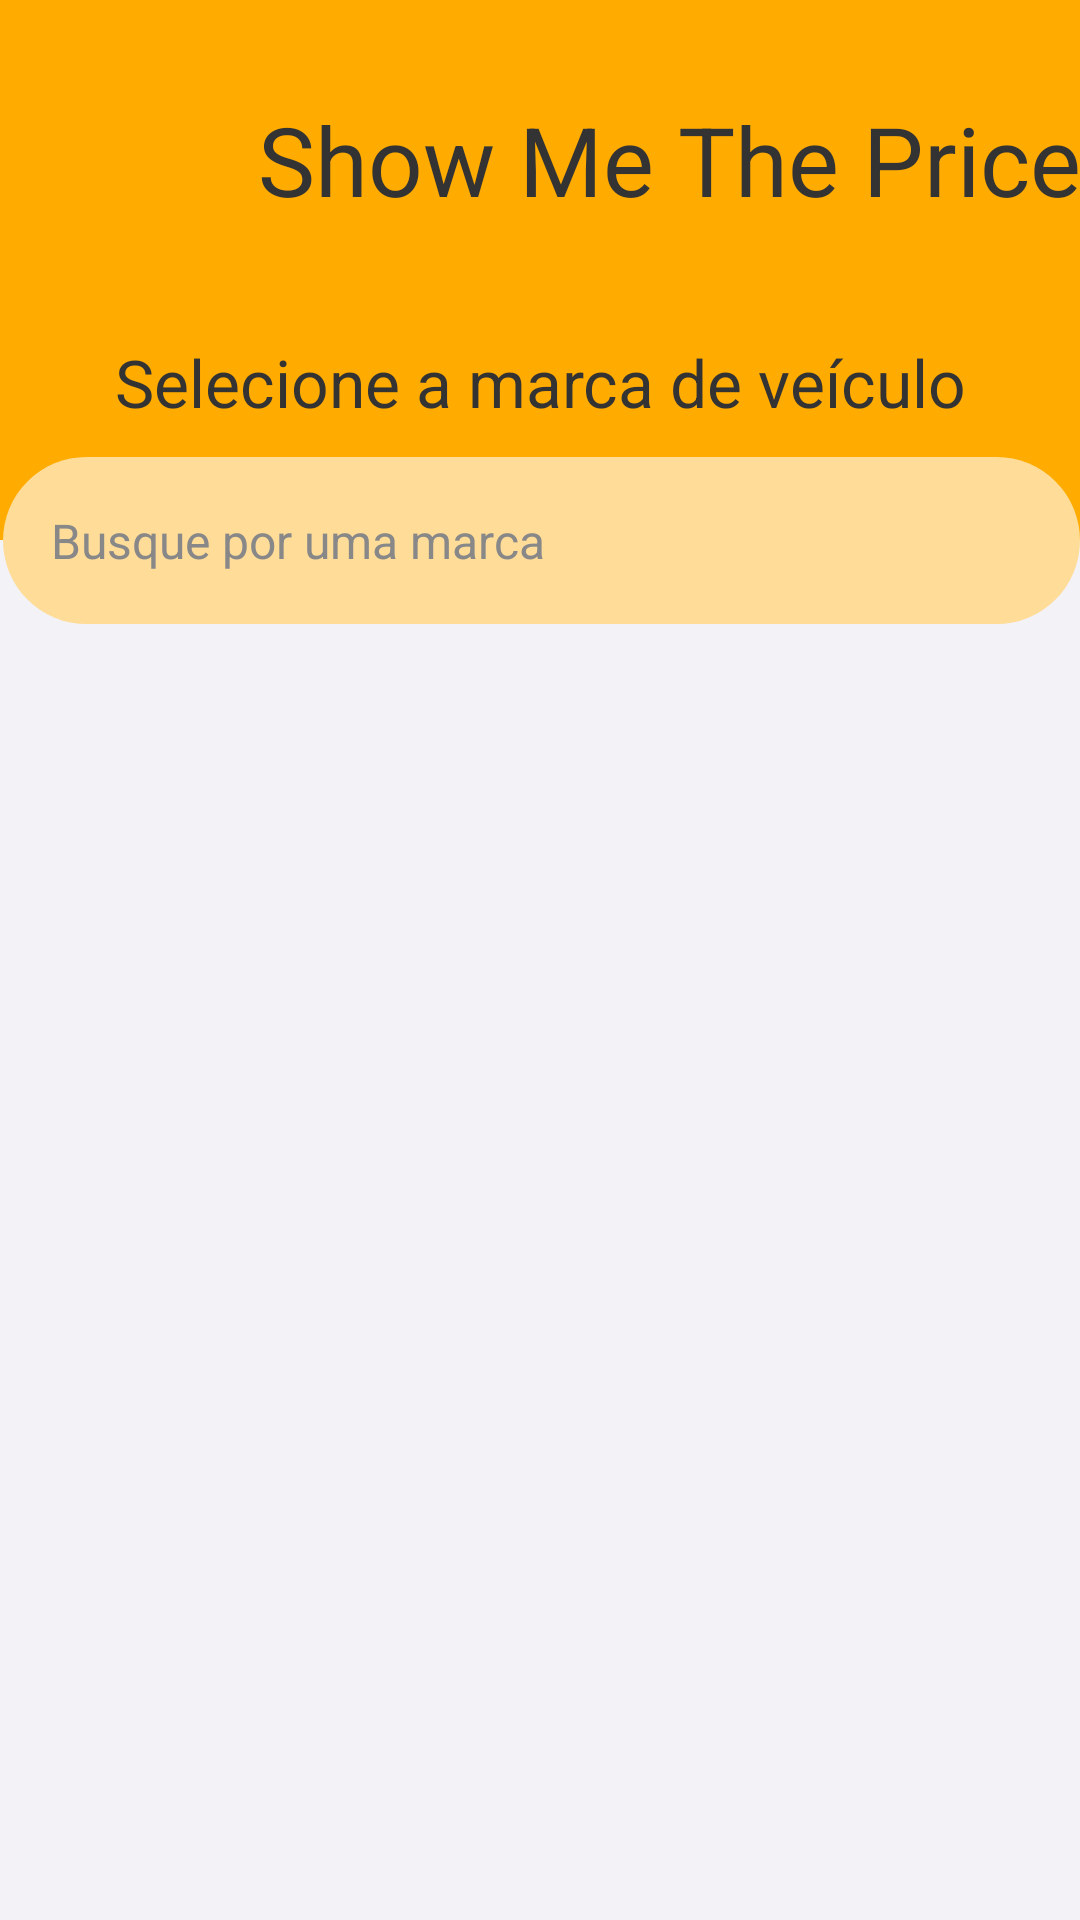

The Android layout XML behind this screen, and the referenced resources:
<!-- AndroidManifest.xml: application theme Theme.ShowMeThePrice -->
<!-- res/layout/activity_marcas.xml -->
<?xml version="1.0" encoding="utf-8"?>
<androidx.constraintlayout.widget.ConstraintLayout xmlns:android="http://schemas.android.com/apk/res/android"
    xmlns:app="http://schemas.android.com/apk/res-auto"
    xmlns:tools="http://schemas.android.com/tools"
    android:layout_width="match_parent"
    android:layout_height="match_parent"
    tools:context=".ui.marca.MarcasActivity">

    <androidx.constraintlayout.widget.ConstraintLayout
        android:id="@+id/header"
        android:layout_width="match_parent"
        android:layout_height="180dp"
        android:background="@color/header_bkg"
        app:layout_constraintEnd_toEndOf="parent"
        app:layout_constraintStart_toStartOf="parent"
        app:layout_constraintTop_toTopOf="parent">

        <ImageView
            android:id="@+id/cv_appIcon"
            android:layout_width="66dp"
            android:layout_height="66dp"
            android:src="@drawable/ic_app_logo"
            app:layout_constraintStart_toStartOf="parent"
            app:layout_constraintTop_toTopOf="parent"
            android:layout_marginStart="20dp"
            android:contentDescription="@string/car_as_a_logo"
            android:layout_marginTop="20dp" />

        <TextView
            android:id="@+id/textView"
            android:layout_width="wrap_content"
            android:layout_height="wrap_content"
            android:text="@string/app_name"
            android:textColor="@color/headerTextColor"
            android:textSize="32sp"
            app:layout_constraintBottom_toBottomOf="@+id/cv_appIcon"
            app:layout_constraintEnd_toEndOf="parent"
            app:layout_constraintStart_toEndOf="@+id/cv_appIcon"
            app:layout_constraintTop_toTopOf="@+id/cv_appIcon" />

        <TextView
            android:id="@+id/textView2"
            android:layout_width="wrap_content"
            android:layout_height="wrap_content"
            android:text="@string/instruction_02"
            android:textColor="@color/headerTextColor"
            android:textSize="22sp"
            app:layout_constraintBottom_toBottomOf="parent"
            app:layout_constraintEnd_toEndOf="parent"
            app:layout_constraintStart_toStartOf="parent"
            app:layout_constraintTop_toBottomOf="@+id/textView" />

    </androidx.constraintlayout.widget.ConstraintLayout>

    <ImageView
        android:id="@+id/imageView"
        android:layout_width="match_parent"
        android:layout_height="70dp"
        android:layout_marginTop="-1dp"
        android:contentDescription="@string/yellow_half_border"
        android:scaleType="fitXY"
        android:src="@drawable/half_circle_header"
        app:layout_constraintEnd_toEndOf="parent"
        app:layout_constraintStart_toStartOf="parent"
        app:layout_constraintTop_toBottomOf="@+id/header"
        tools:ignore="ImageContrastCheck" />

    <com.google.android.material.textfield.TextInputLayout
        android:id="@+id/il_search"
        style="@style/Widget.MaterialComponents.TextInputLayout.OutlinedBox"
        android:layout_width="0dp"
        android:layout_height="wrap_content"
        android:layout_marginStart="1dp"
        app:endIconMode="clear_text"
        app:hintAnimationEnabled="false"
        app:hintEnabled="false"
        app:layout_constraintBottom_toBottomOf="@+id/header"
        app:layout_constraintEnd_toEndOf="parent"
        app:layout_constraintStart_toStartOf="parent"
        app:layout_constraintTop_toBottomOf="@+id/header">

        <com.google.android.material.textfield.TextInputEditText
            android:id="@+id/ie_search"
            style="@style/Widget.Design.TextInputLayout"
            android:layout_width="match_parent"
            android:layout_height="wrap_content"
            android:background="@drawable/search_bar_layout"
            android:hint="@string/search_hint"
            android:imeOptions="actionSearch"
            android:inputType="text"
            android:textColor="@color/black"
            android:textColorHint="@color/search"
            android:textCursorDrawable="@color/black"
            android:textSize="16sp"
            tools:ignore="TextContrastCheck" />

    </com.google.android.material.textfield.TextInputLayout>

    <androidx.recyclerview.widget.RecyclerView
        android:id="@+id/rv_marcas"
        android:layout_width="match_parent"
        android:layout_height="0dp"
        tools:listitem="@layout/recyclerview_item"
        app:layoutManager="androidx.recyclerview.widget.LinearLayoutManager"
        android:layout_marginHorizontal="20dp"
        app:layout_constraintBottom_toBottomOf="parent"
        app:layout_constraintEnd_toEndOf="parent"
        app:layout_constraintStart_toStartOf="parent"
        app:layout_constraintTop_toBottomOf="@+id/imageView" />

    <TextView
        android:id="@+id/tv_notFound"
        android:layout_width="wrap_content"
        android:layout_height="wrap_content"
        android:text="@string/nenhuma_marca_encontrada"
        android:textSize="28sp"
        android:visibility="gone"
        app:layout_constraintBottom_toBottomOf="parent"
        app:layout_constraintEnd_toEndOf="parent"
        app:layout_constraintStart_toStartOf="parent"
        app:layout_constraintTop_toBottomOf="@+id/imageView" />
</androidx.constraintlayout.widget.ConstraintLayout>
<!-- res/layout/recyclerview_item.xml (included above) -->
<?xml version="1.0" encoding="utf-8"?>
<androidx.cardview.widget.CardView xmlns:android="http://schemas.android.com/apk/res/android"
    android:layout_width="match_parent"
    android:layout_height="wrap_content"
    xmlns:app="http://schemas.android.com/apk/res-auto"
    android:id="@+id/cv_item"
    android:orientation="vertical"
    app:cardCornerRadius="70dp"
    android:backgroundTint="@color/white"
    android:layout_marginVertical="18dp"
    android:layout_marginHorizontal="8dp"
    app:cardElevation="8dp"
    >

    <TextView
        android:id="@+id/tv_nome"
        android:layout_width="match_parent"
        android:layout_height="wrap_content"
        android:text="@string/marca_do_ve_culo"
        android:textSize="24sp"
        android:layout_margin="10dp"
        android:textAlignment="center"
        android:layout_marginStart="8dp"
        android:textColor="@color/cardTextColor"
        />
</androidx.cardview.widget.CardView>
<!-- resources referenced by this layout -->
<resources>
  <color name="black">#FF000000</color>
  <color name="cardTextColor">#333333</color>
  <color name="headerTextColor">#333333</color>
  <color name="header_bkg">#FFAB00</color>
  <color name="search">#888888</color>
  <color name="white">#FFFFFFFF</color>
  <!-- drawable search_bar_layout (drawable-v24) -->
  <?xml version="1.0" encoding="utf-8"?>
  <selector xmlns:android="http://schemas.android.com/apk/res/android">
      <item>
          <shape android:shape="rectangle">
              <solid android:color="@color/searchBarLayout"/>
              <corners android:radius="70dp"/>
          </shape>
      </item>
  </selector>
  <string name="app_name">Show Me The Price</string>
  <string name="car_as_a_logo">Car as a logo</string>
  <string name="instruction_02">Selecione a marca de veículo</string>
  <string name="marca_do_ve_culo">Marca do veículo</string>
  <string name="nenhuma_marca_encontrada">Nenhuma marca encontrada</string>
  <string name="search_hint">Busque por uma marca</string>
  <string name="yellow_half_border">Yellow half border</string>
  <style name="Theme.ShowMeThePrice" parent="Theme.MaterialComponents.DayNight.NoActionBar">
          
          <item name="colorPrimary">@color/header_bkg</item>
          <item name="colorPrimaryVariant">@color/header_bkg</item>
          <item name="colorOnPrimary">@color/white</item>
          
          <item name="colorSecondary">@color/teal_200</item>
          <item name="colorSecondaryVariant">@color/teal_700</item>
          <item name="colorOnSecondary">@color/black</item>
          
          <item name="android:statusBarColor" tools:targetApi="l">?attr/colorPrimaryVariant</item>
          
          <item name="android:windowBackground">@color/background</item>
      </style>
  <color name="searchBarLayout">#ffdd99</color>
  <color name="teal_200">#FF03DAC5</color>
  <color name="teal_700">#FF018786</color>
  <color name="background">#F2F2F7</color>
</resources>
